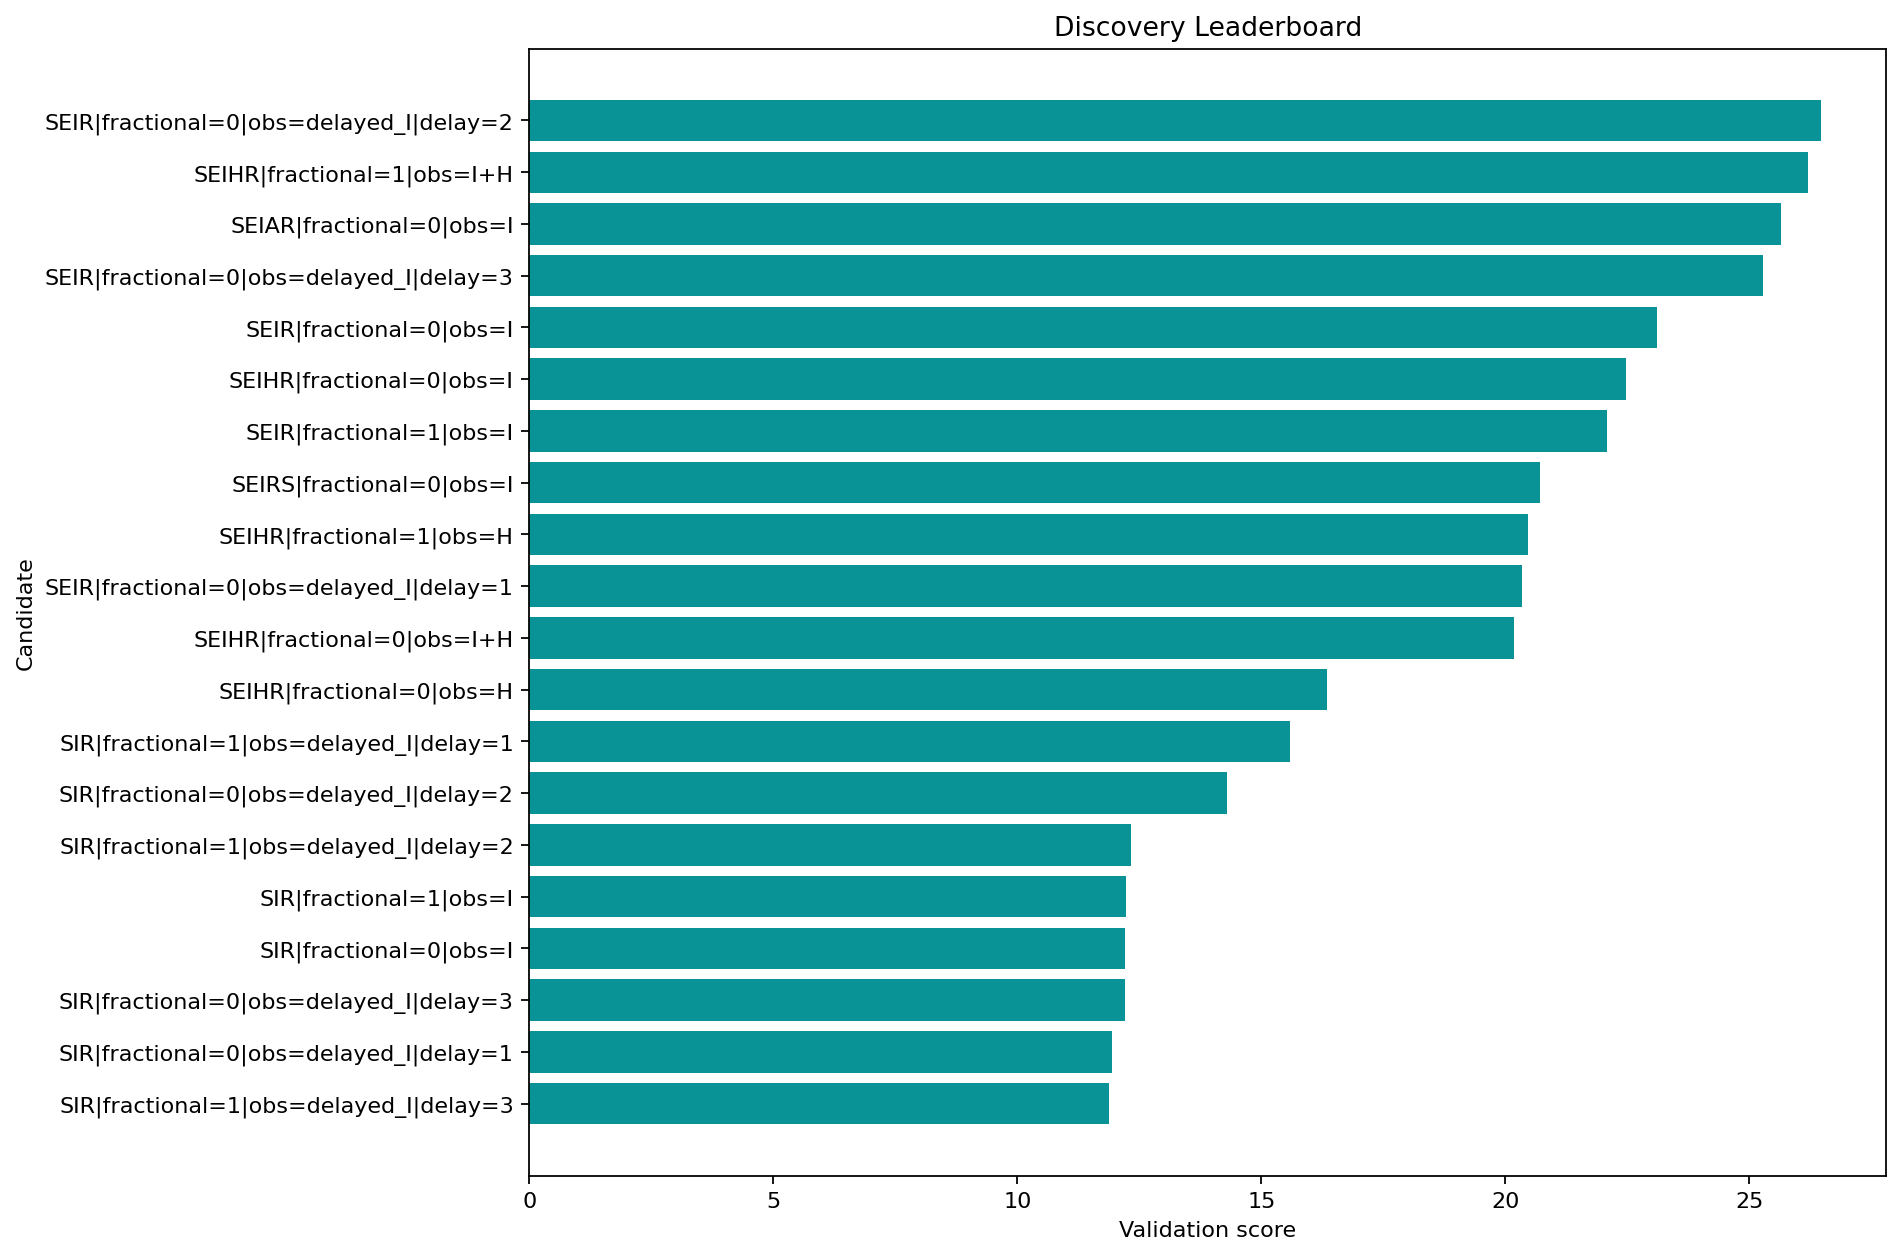

Values plotted in this chart, from the file beside it:
round, spec_key, structure_name, fractional, observation_map, delay_weeks, observation_family, num_free_params, num_compartments, train_objective, train_mae, train_rmse, val_mae, val_rmse, val_smape, rolling_val_mean_mae, rolling_val_mean_rmse, multi_split_blocks, multi_split_val_mean_mae, multi_split_val_std_mae, multi_split_penalty, rolling_val_error_std, rolling_val_metrics, stability_penalty
3, SIR|fractional=1|obs=delayed_I|delay=3, SIR, True, delayed_I, 3, delayed, 7, 3, 9.251, 2.068, 2.841, 37.99, 44.18, 0.8402, 9.311, 11.03, 2, 9.164, 2.746, 1.373, 5.906, {'1': {'mae': 7.3322648550037215, 'rmse'…, 1.181
2, SIR|fractional=0|obs=delayed_I|delay=1, SIR, False, delayed_I, 1, delayed, 6, 3, 9.671, 2.125, 2.948, 27.47, 32.72, 0.7143, 8.601, 10.96, 2, 8.089, 4.74, 2.37, 6.701, {'1': {'mae': 5.029664632388968, 'rmse':…, 1.34
2, SIR|fractional=0|obs=delayed_I|delay=3, SIR, False, delayed_I, 3, delayed, 6, 3, 9.114, 2.047, 2.827, 38.76, 44.14, 0.8581, 8.332, 11.34, 2, 7.555, 5.94, 2.97, 7.685, {'1': {'mae': 6.3752435382370765, 'rmse'…, 1.537
1, SIR|fractional=0|obs=I, SIR, False, I, 0, infectious, 6, 3, 9.97, 2.214, 3.035, 22.74, 26.87, 0.6509, 8.994, 10.94, 2, 8.55, 4.592, 2.296, 6.212, {'1': {'mae': 6.081346346377225, 'rmse':…, 1.242
2, SIR|fractional=1|obs=I, SIR, True, I, 0, infectious, 7, 3, 9.933, 2.194, 3.009, 25.38, 30.26, 0.6865, 8.916, 11.74, 2, 8.676, 3.757, 1.878, 7.627, {'1': {'mae': 5.816837436979199, 'rmse':…, 1.525
4, SIR|fractional=1|obs=delayed_I|delay=2, SIR, True, delayed_I, 2, delayed, 7, 3, 8.828, 2.026, 2.804, 33.59, 38.46, 0.8017, 9.749, 11.3, 2, 9.484, 3.11, 1.555, 5.702, {'1': {'mae': 7.113295306714998, 'rmse':…, 1.14
2, SIR|fractional=0|obs=delayed_I|delay=2, SIR, False, delayed_I, 2, delayed, 6, 3, 9.863, 2.17, 3.001, 25.99, 31.31, 0.6909, 10.15, 12.5, 2, 9.424, 6.591, 3.296, 7.227, {'1': {'mae': 5.5803687639857005, 'rmse'…, 1.445
3, SIR|fractional=1|obs=delayed_I|delay=1, SIR, True, delayed_I, 1, delayed, 7, 3, 8.791, 1.977, 2.73, 38.31, 43.44, 0.8557, 12.87, 14.13, 2, 12.44, 3.648, 1.824, 5.842, {'1': {'mae': 11.25714769168478, 'rmse':…, 1.168
1, SEIHR|fractional=0|obs=H, SEIHR, False, H, 0, hospitalized, 11, 5, 9.303, 1.951, 2.927, 20.64, 24.2, 0.6192, 13.55, 14.39, 2, 13.57, 3.287, 1.644, 4.561, {'1': {'mae': 11.129884195471988, 'rmse'…, 0.9122
1, SEIHR|fractional=0|obs=I+H, SEIHR, False, I+H, 0, joint, 11, 5, 9.504, 1.999, 2.928, 16.54, 19.29, 0.5443, 14.42, 16.29, 2, 15.17, 6.546, 3.273, 7.526, {'1': {'mae': 14.287049561578302, 'rmse'…, 1.505
1, SEIR|fractional=0|obs=delayed_I|delay=1, SEIR, False, delayed_I, 1, delayed, 8, 4, 9.327, 2.031, 2.938, 17.34, 20.22, 0.561, 16.14, 17.23, 2, 16.43, 5.091, 2.546, 6.003, {'1': {'mae': 13.044270066271958, 'rmse'…, 1.201
2, SEIHR|fractional=1|obs=H, SEIHR, True, H, 0, hospitalized, 12, 5, 9.577, 2.064, 2.999, 18.84, 21.98, 0.589, 14.68, 16.09, 2, 15.34, 7.162, 3.581, 6.549, {'1': {'mae': 10.230119285358448, 'rmse'…, 1.31
1, SEIRS|fractional=0|obs=I, SEIRS, False, I, 0, infectious, 9, 4, 9.105, 2.018, 2.925, 20.93, 28.44, 0.5768, 16.06, 17.17, 2, 16.52, 5.624, 2.812, 5.999, {'1': {'mae': 13.840965798112933, 'rmse'…, 1.2
1, SEIR|fractional=1|obs=I, SEIR, True, I, 0, infectious, 9, 4, 7.544, 1.717, 2.617, 14.12, 15.96, 0.4958, 17.16, 18.3, 2, 17.64, 5.999, 2.999, 6.261, {'1': {'mae': 14.978476499126053, 'rmse'…, 1.252
1, SEIHR|fractional=0|obs=I, SEIHR, False, I, 0, infectious, 11, 5, 9.586, 2.059, 2.961, 19.46, 24.18, 0.5825, 17.4, 18.93, 2, 17.75, 6.126, 3.063, 7.243, {'1': {'mae': 17.461756664893134, 'rmse'…, 1.449
1, SEIR|fractional=0|obs=I, SEIR, False, I, 0, infectious, 8, 4, 9.002, 2.008, 2.917, 170.5, 361.7, 0.9316, 17.5, 18.93, 2, 18.05, 6.941, 3.47, 7.157, {'1': {'mae': 13.805194075196432, 'rmse'…, 1.431
1, SEIR|fractional=0|obs=delayed_I|delay=3, SEIR, False, delayed_I, 3, delayed, 8, 4, 9.06, 2.043, 2.947, 17.75, 20.69, 0.5689, 18.84, 20.66, 2, 19.49, 7.868, 3.934, 8.344, {'1': {'mae': 15.715527142819937, 'rmse'…, 1.669
1, SEIAR|fractional=0|obs=I, SEIAR, False, I, 0, infectious, 11, 5, 9.208, 1.989, 2.912, 166.5, 354.8, 0.9256, 19.15, 21.22, 2, 19.52, 8.289, 4.144, 8.849, {'1': {'mae': 21.11139773621466, 'rmse':…, 1.77
2, SEIHR|fractional=1|obs=I+H, SEIHR, True, I+H, 0, joint, 12, 5, 8.376, 1.827, 2.719, 21285, 50870, 1.439, 19.62, 21.69, 2, 19.96, 8.457, 4.228, 8.927, {'1': {'mae': 22.16495335598525, 'rmse':…, 1.785
1, SEIR|fractional=0|obs=delayed_I|delay=2, SEIR, False, delayed_I, 2, delayed, 8, 4, 9.105, 2.027, 2.94, 17.49, 20.39, 0.5639, 19.48, 21.77, 2, 20.12, 8.551, 4.275, 9.544, {'1': {'mae': 19.072655931404714, 'rmse'…, 1.909
